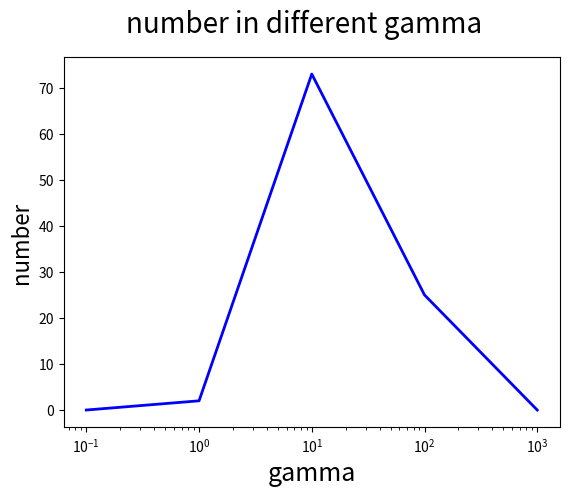

Python code for this plot:
# coding: utf-8
from random import shuffle
from os import system
import matplotlib.pyplot as plt
"""
data = open('train_data','r').read().split('\n')[:-1]
cmd = (
        "svm-train -s 0 -t 2 -g 0.1 -c 0.1 train model_0",
        "svm-train -s 0 -t 2 -g 1 -c 0.1 train model_1",
        "svm-train -s 0 -t 2 -g 10 -c 0.1 train model_2",
        "svm-train -s 0 -t 2 -g 100 -c 0.1 train model_3",
        "svm-train -s 0 -t 2 -g 1000 -c 0.1 train model_4"
        )
valid = (
        "svm-predict val model_0 tmp > output0",
        "svm-predict val model_1 tmp > output1",
        "svm-predict val model_2 tmp > output2",
        "svm-predict val model_3 tmp > output3",
        "svm-predict val model_4 tmp > output4"
        )

def gen_val():
    shuffle(data)
    with open('val','w') as fd:
        for i in data[:1000]:
            print(i, file=fd)
    with open('train','w') as fd:
        for  i in data[1000:]:
            print(i,file=fd)

def get_result():
    result = [float(open('output'+str(i),'r').read().split(' ')[2][:-1]) for i in range(5)]
    return result
ans =  [0,0,0,0,0]
for i in range(100):
    gen_val()
    for train,validation in zip(cmd,valid):
        system(train)
        system(validation)
    result = get_result()
    
    index = -1
    max_val = 0 
    for ind,val in enumerate(result):
        if val > max_val:
            max_val,index = val,ind
    ans[index] +=1
"""
ans = [0,2,73,25,0]
fig = plt.figure()
fig.suptitle("number in different gamma",fontsize=20)
plt.xlabel('gamma',fontsize = 18)
plt.ylabel('number', fontsize = 16)
x = [-1,0,1,2,3]
plt.plot([pow(10,i) for i in x],ans,color='blue',lw=2)
plt.xscale('log')
plt.show()
print(ans)
